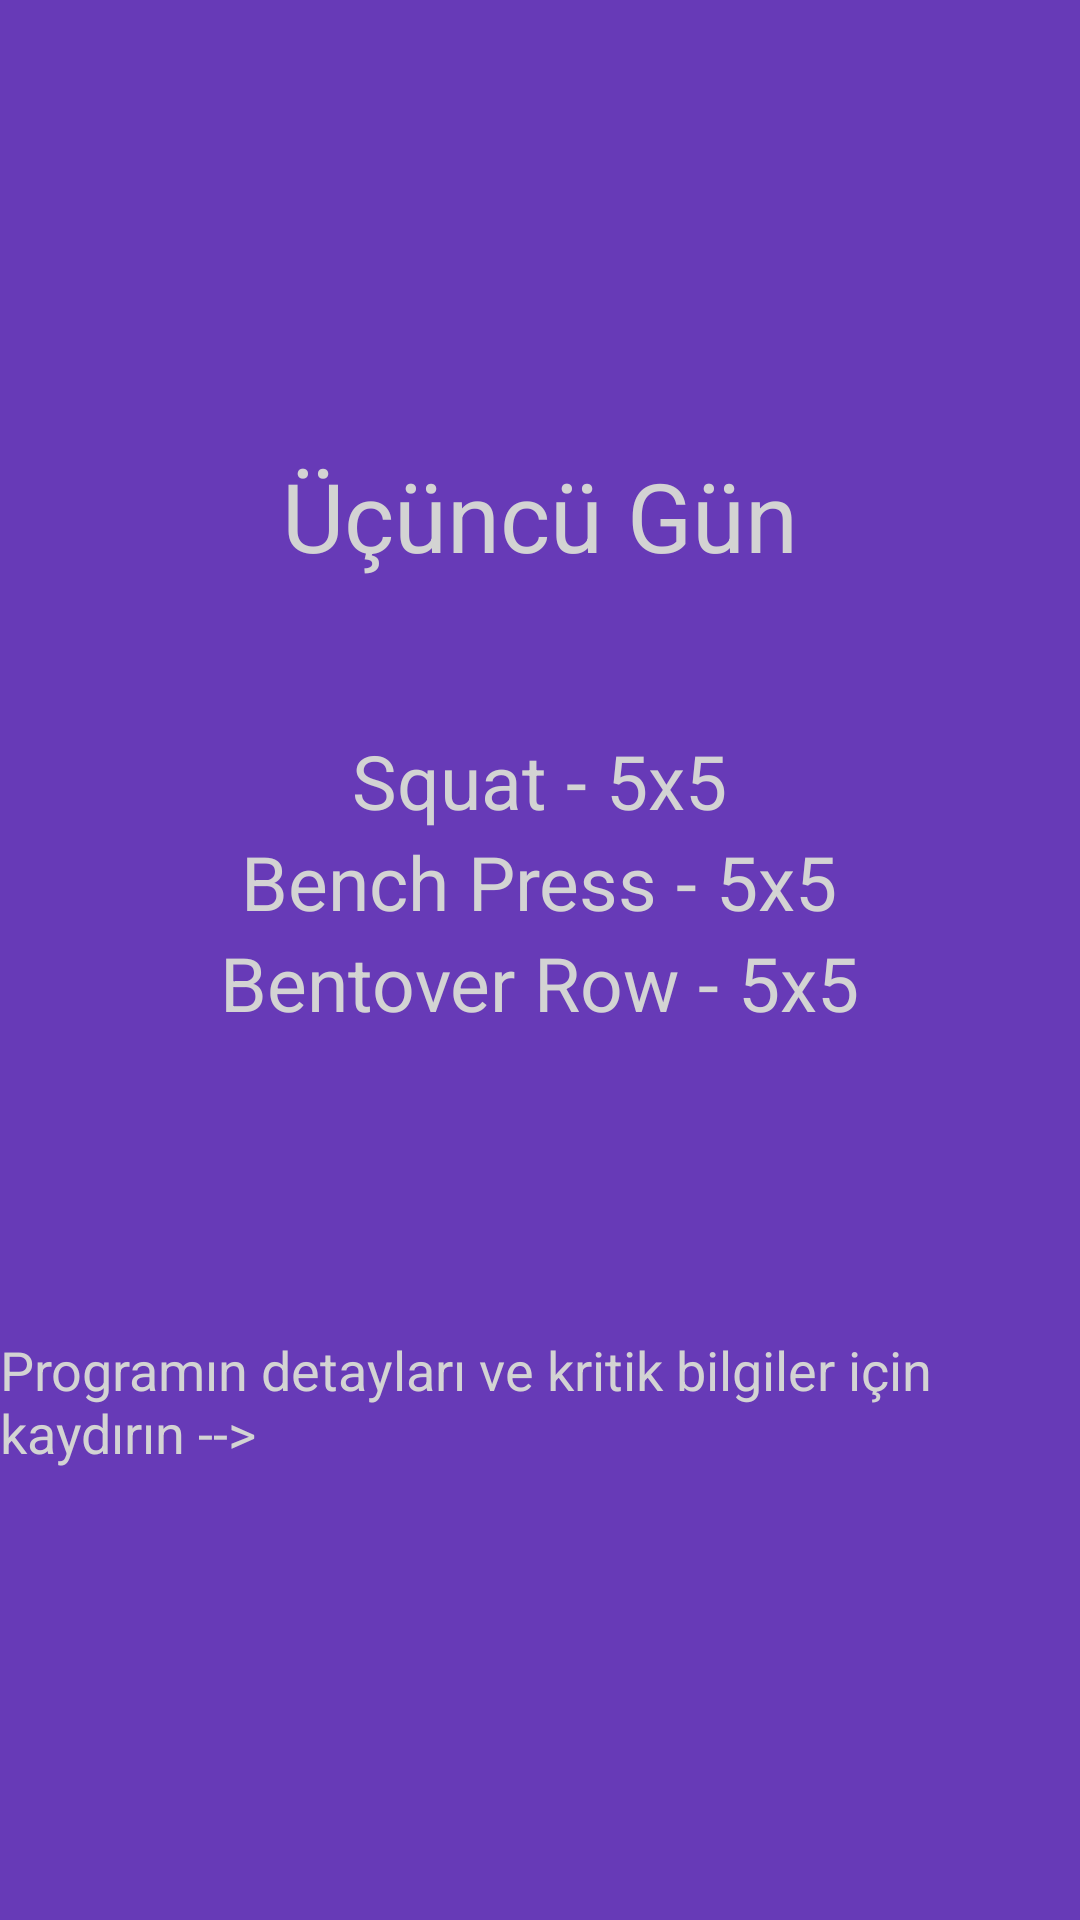

This screen was rendered from an Android layout file. Write that file and the resources it references.
<!-- AndroidManifest.xml: application theme AppTheme -->
<!-- res/layout/programlar3.xml -->
<?xml version="1.0" encoding="utf-8"?>
<LinearLayout xmlns:android="http://schemas.android.com/apk/res/android"
    android:id="@+id/programlar_3"
    android:layout_width="match_parent"
    android:layout_height="match_parent"
    android:orientation="vertical"
    android:gravity="center"
    android:screenOrientation="portrait"
    android:background="@color/colorPrimary">

    <TextView
        android:id="@+id/textView"
        android:layout_width="wrap_content"
        android:layout_height="wrap_content"
        android:text="Üçüncü Gün"
        android:textColor="@color/colorWhiteGrey"
        android:textSize="32sp" />

    <TextView
        android:layout_marginTop="50dp"
        android:layout_width="wrap_content"
        android:layout_height="wrap_content"
        android:text="Squat - 5x5"
        android:textColor="@color/colorWhiteGrey"
        android:textSize="25sp"/>

    <TextView
        android:layout_width="wrap_content"
        android:layout_height="wrap_content"
        android:text="Bench Press - 5x5"
        android:textColor="@color/colorWhiteGrey"
        android:textSize="25sp"/>

    <TextView
        android:layout_width="wrap_content"
        android:layout_height="wrap_content"
        android:text="Bentover Row - 5x5"
        android:textColor="@color/colorWhiteGrey"
        android:textSize="25sp"/>

    <TextView
        android:layout_width="wrap_content"
        android:layout_height="wrap_content"
        android:layout_marginTop="100dp"
        android:text="Programın detayları ve kritik bilgiler için kaydırın -->"
        android:textColor="@color/colorWhiteGrey"
        android:textSize="18sp" />

</LinearLayout>
<!-- resources referenced by this layout -->
<resources>
  <color name="colorPrimary">#673AB7</color>
  <color name="colorWhiteGrey">#D3D3D3</color>
  <style name="AppTheme" parent="Theme.AppCompat.Light.NoActionBar">
          
          <item name="colorPrimary">@color/colorPrimary</item>
          <item name="colorPrimaryDark">@color/colorPrimaryDark</item>
          <item name="colorAccent">@color/colorAccent</item>
      </style>
  <color name="colorPrimaryDark">#3F51B5</color>
  <color name="colorAccent">#D81B60</color>
</resources>
